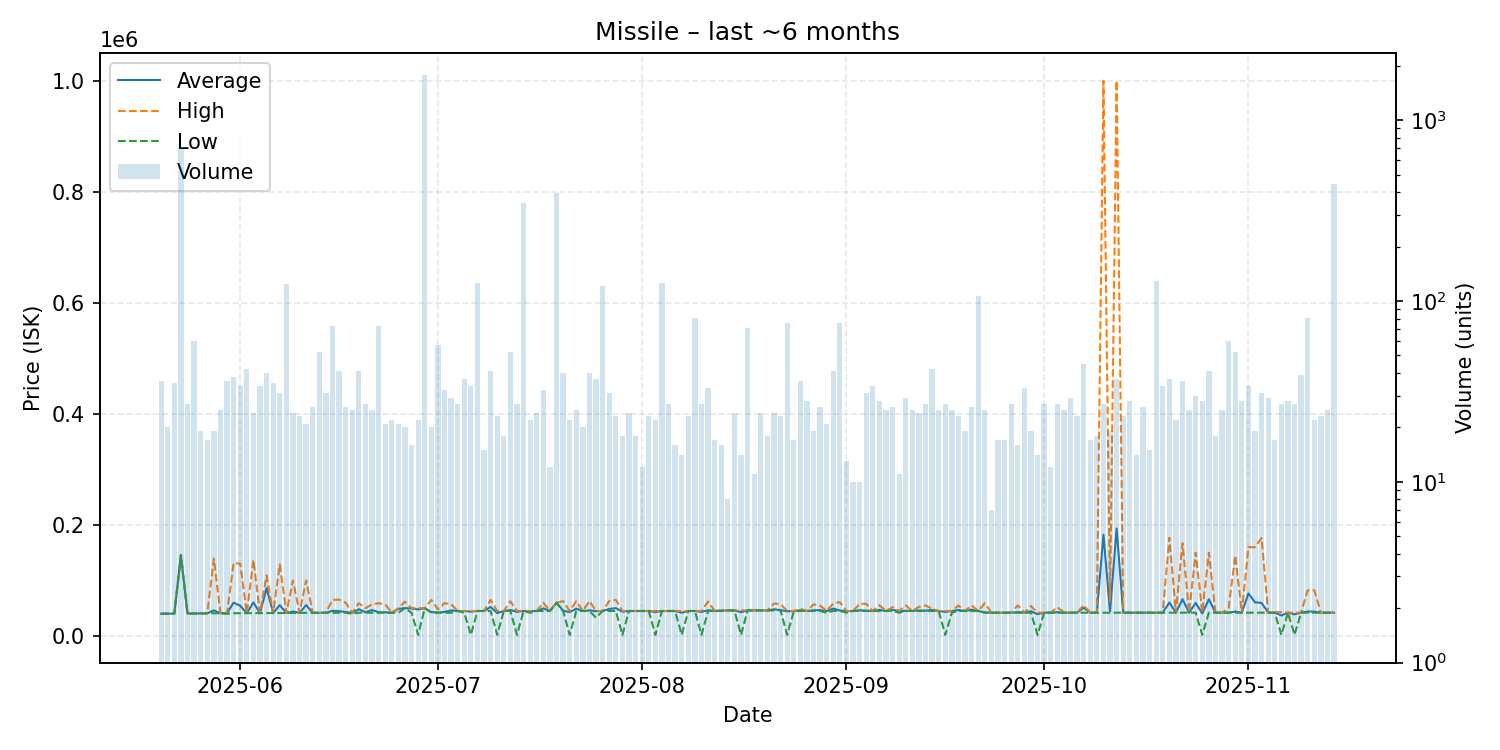

Values plotted in this chart, from the file beside it:
date, average, highest, lowest, order_count, volume
2025-05-20, 40173, 40200, 40100, 20, 36
2025-05-21, 40200, 40200, 40200, 16, 20
2025-05-22, 40198, 40200, 40140, 22, 35
2025-05-23, 145500, 145500, 145500, 30, 709
2025-05-24, 40378, 40400, 40200, 22, 27
2025-05-25, 40563, 40600, 40500, 23, 60
2025-05-26, 40605, 40700, 40600, 16, 19
2025-05-27, 40776, 40800, 40700, 13, 17
2025-05-28, 46095, 139200, 40900, 16, 19
2025-05-29, 41000, 41000, 41000, 17, 25
2025-05-30, 40944, 41000, 40000, 21, 36
2025-05-31, 60113, 131600, 41000, 30, 38
2025-06-01, 54388, 130000, 41100, 26, 34
2025-06-02, 41100, 41110, 41100, 22, 42
2025-06-03, 60442, 136900, 41100, 17, 24
2025-06-04, 41100, 41100, 41100, 24, 34
2025-06-05, 86248, 109200, 41100, 24, 40
2025-06-06, 41260, 41300, 41200, 19, 35
2025-06-07, 55579, 129000, 41300, 27, 31
2025-06-08, 41410, 41410, 41410, 22, 124
2025-06-09, 44007, 100000, 41600, 18, 24
2025-06-10, 41678, 41710, 41610, 16, 23
2025-06-11, 55635, 99990, 41800, 14, 21
2025-06-12, 41789, 41800, 41730, 18, 26
2025-06-13, 41814, 41840, 41810, 22, 52
2025-06-14, 41846, 41850, 41840, 20, 31
2025-06-15, 45341, 65000, 41850, 26, 73
2025-06-16, 44744, 65490, 41860, 25, 41
2025-06-17, 43115, 59980, 41860, 20, 26
2025-06-18, 41652, 41880, 40000, 16, 25
2025-06-19, 48140, 59000, 41880, 21, 41
2025-06-20, 42779, 49990, 41880, 22, 27
2025-06-21, 46718, 57000, 41880, 15, 25
2025-06-22, 42817, 59000, 41880, 25, 73
2025-06-23, 42597, 57000, 41880, 16, 21
2025-06-24, 41877, 41880, 41810, 17, 22
2025-06-25, 48840, 50000, 41880, 19, 21
2025-06-26, 50186, 61890, 50000, 15, 20
2025-06-27, 49493, 50000, 41880, 14, 16
2025-06-28, 47818, 50000, 2002, 20, 22
2025-06-29, 50000, 50000, 50000, 19, 1784
2025-06-30, 43036, 64990, 41880, 16, 20
2025-07-01, 42288, 48000, 41880, 14, 57
2025-07-02, 43309, 59000, 41880, 20, 32
2025-07-03, 45960, 57480, 41880, 17, 29
2025-07-04, 45000, 45000, 45000, 13, 27
2025-07-05, 44923, 45010, 41880, 12, 37
2025-07-06, 43745, 45010, 2002, 27, 34
2025-07-07, 45010, 45010, 45010, 22, 126
2025-07-08, 45010, 45010, 45010, 12, 15
2025-07-09, 52309, 64940, 45010, 26, 41
2025-07-10, 41270, 45010, 2002, 13, 23
2025-07-11, 45011, 45020, 45010, 15, 18
2025-07-12, 46778, 62500, 45010, 31, 52
2025-07-13, 43407, 45000, 2002, 12, 27
2025-07-14, 45000, 45000, 45000, 11, 350
2025-07-15, 44858, 45000, 41880, 18, 22
2025-07-16, 45004, 45050, 45000, 20, 24
2025-07-17, 49652, 59910, 45000, 22, 32
2025-07-18, 45002, 45010, 45000, 10, 12
... 119 more rows
